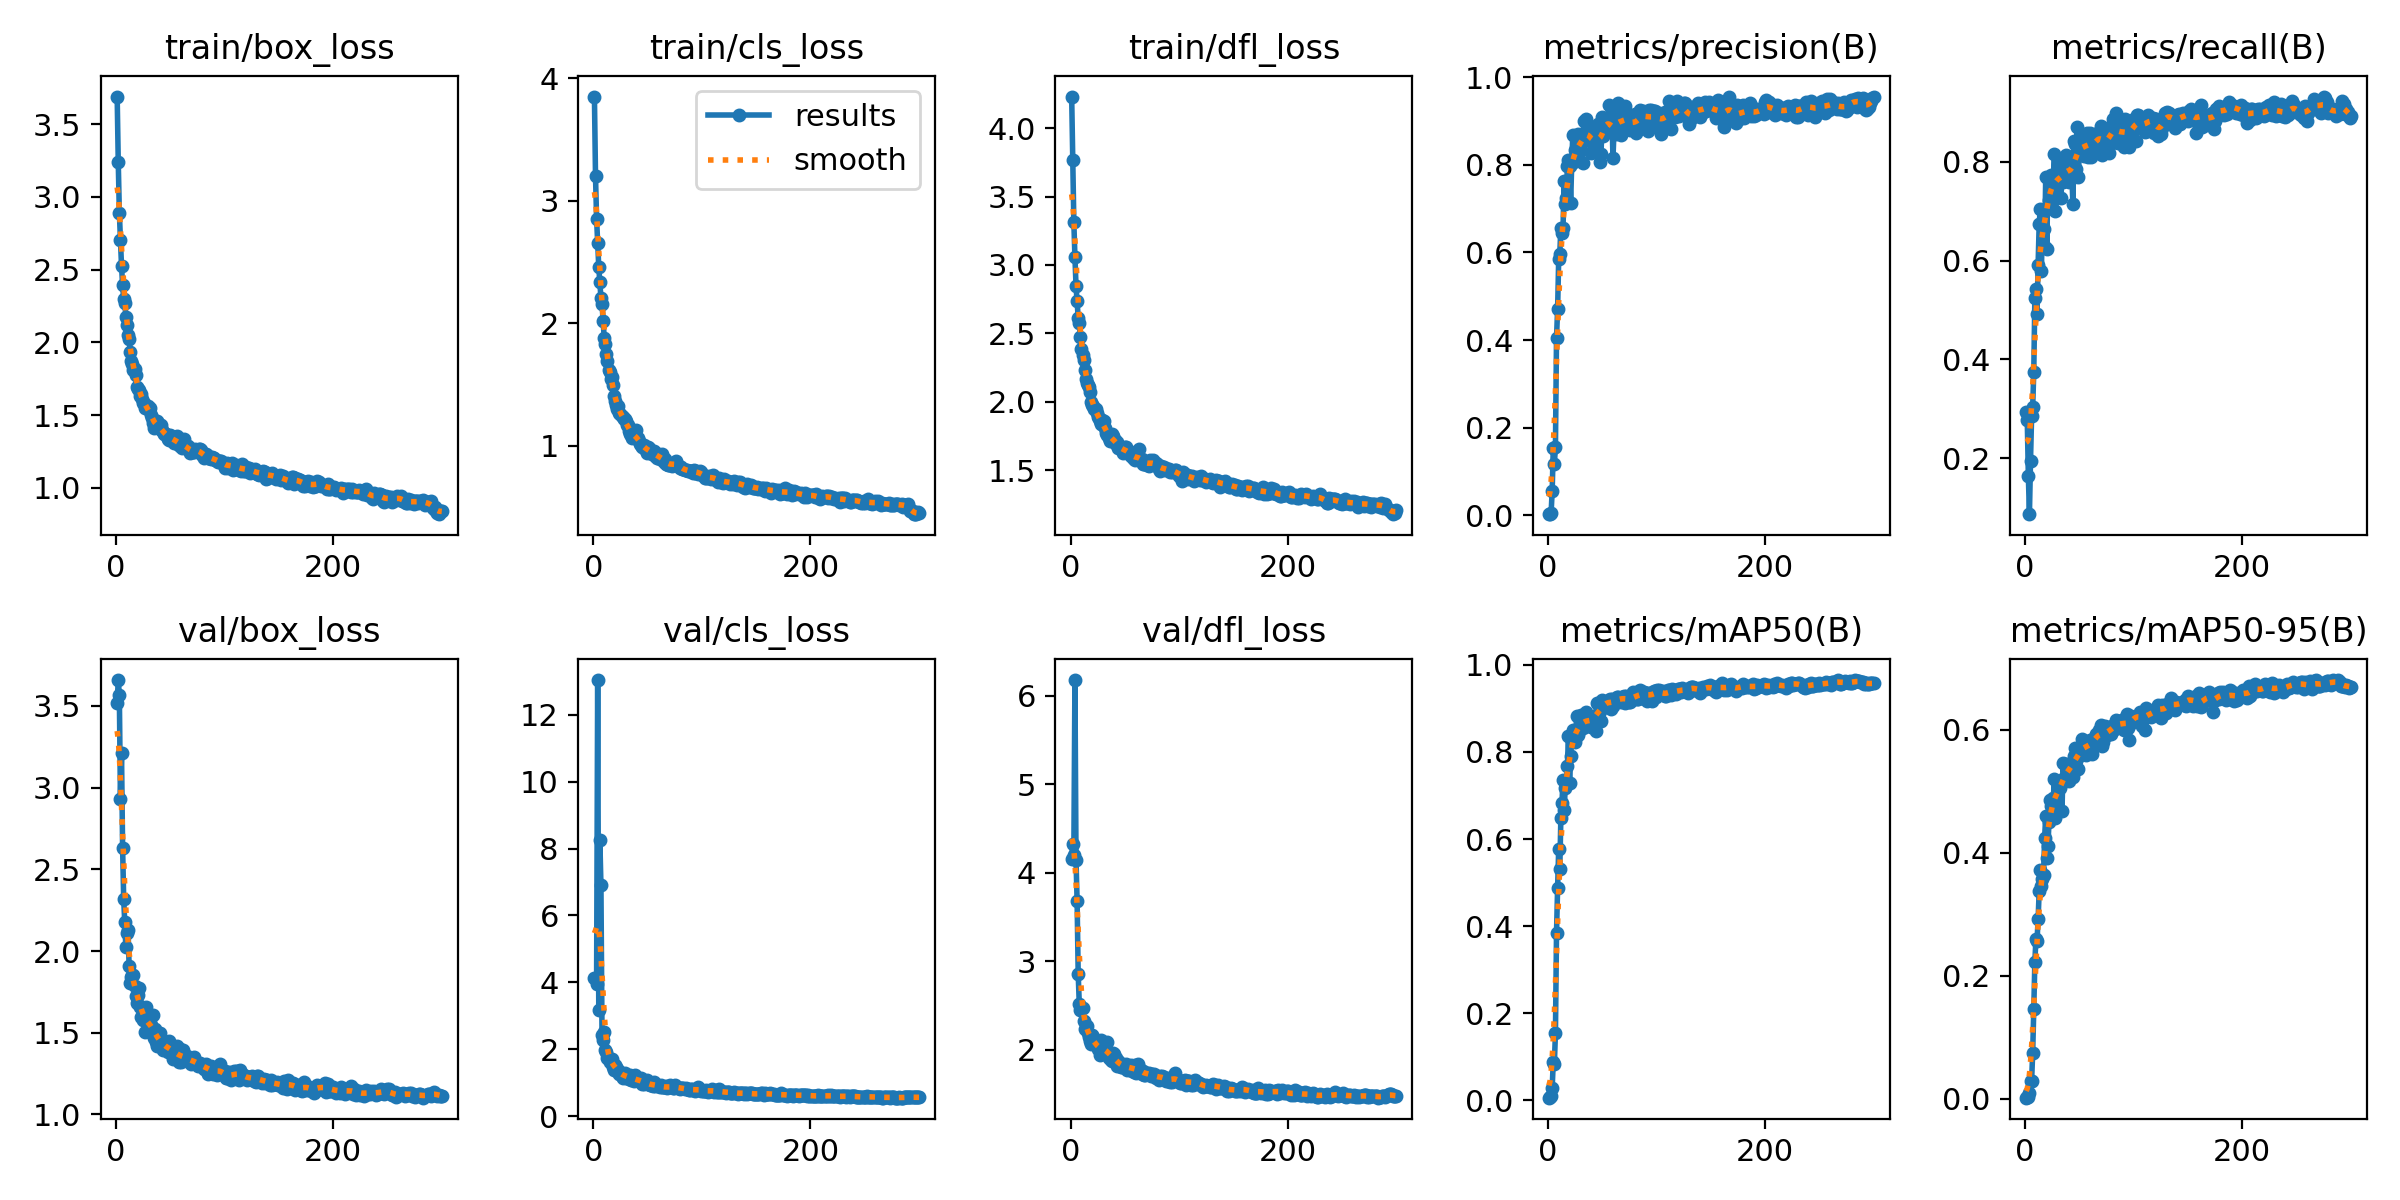

The data file committed next to this chart (first rows):
epoch, train/box_loss, train/cls_loss, train/dfl_loss, metrics/precision(B), metrics/recall(B), metrics/mAP50(B), metrics/mAP50-95(B), val/box_loss, val/cls_loss, val/dfl_loss, lr/pg0, lr/pg1, lr/pg2
1, 3.689, 3.85, 4.231, 0.00282, 0.2948, 0.00617, 0.00146, 3.517, 4.125, 4.16, 0.00054, 0.00054, 0.00054
2, 3.237, 3.201, 3.77, 0.00266, 0.2783, 0.00688, 0.00227, 3.659, 4.141, 4.329, 0.001096, 0.001096, 0.001096
3, 2.891, 2.852, 3.311, 0.00495, 0.1651, 0.00969, 0.00266, 3.567, 3.966, 4.207, 0.001649, 0.001649, 0.001649
4, 2.701, 2.655, 3.058, 0.05582, 0.08726, 0.02891, 0.00946, 2.928, 13.03, 6.178, 0.00198, 0.00198, 0.00198
5, 2.525, 2.458, 2.848, 0.1541, 0.1958, 0.08879, 0.02851, 3.211, 3.182, 4.144, 0.00198, 0.00198, 0.00198
6, 2.393, 2.333, 2.734, 0.118, 0.2854, 0.08396, 0.02851, 2.632, 8.255, 3.686, 0.001974, 0.001974, 0.001974
7, 2.296, 2.206, 2.615, 0.1558, 0.3043, 0.154, 0.07493, 2.319, 6.905, 2.861, 0.001967, 0.001967, 0.001967
8, 2.273, 2.157, 2.574, 0.4055, 0.375, 0.385, 0.145, 2.177, 2.416, 2.521, 0.00196, 0.00196, 0.00196
9, 2.176, 2.02, 2.473, 0.4702, 0.5236, 0.4883, 0.223, 2.025, 2.295, 2.449, 0.001954, 0.001954, 0.001954
10, 2.118, 1.882, 2.384, 0.5848, 0.5424, 0.5766, 0.2604, 2.109, 2.527, 2.476, 0.001947, 0.001947, 0.001947
11, 2.051, 1.83, 2.342, 0.5969, 0.4925, 0.5303, 0.2566, 2.13, 1.97, 2.473, 0.001941, 0.001941, 0.001941
12, 2.024, 1.751, 2.304, 0.6561, 0.592, 0.649, 0.2923, 1.91, 1.913, 2.326, 0.001934, 0.001934, 0.001934
13, 1.934, 1.69, 2.232, 0.6433, 0.6745, 0.6832, 0.3385, 1.806, 1.732, 2.236, 0.001927, 0.001927, 0.001927
14, 1.87, 1.614, 2.169, 0.6555, 0.7045, 0.7365, 0.3714, 1.838, 1.744, 2.246, 0.001921, 0.001921, 0.001921
15, 1.849, 1.597, 2.134, 0.7638, 0.5796, 0.6676, 0.3459, 1.855, 1.628, 2.274, 0.001914, 0.001914, 0.001914
16, 1.812, 1.544, 2.122, 0.711, 0.6788, 0.7169, 0.3569, 1.85, 1.698, 2.193, 0.001908, 0.001908, 0.001908
17, 1.816, 1.556, 2.108, 0.7247, 0.6642, 0.726, 0.3642, 1.789, 1.699, 2.15, 0.001901, 0.001901, 0.001901
18, 1.778, 1.495, 2.07, 0.7964, 0.6273, 0.7682, 0.4248, 1.727, 1.459, 2.105, 0.001894, 0.001894, 0.001894
19, 1.692, 1.407, 1.999, 0.8109, 0.7689, 0.8358, 0.4594, 1.68, 1.382, 2.069, 0.001888, 0.001888, 0.001888
20, 1.682, 1.362, 1.976, 0.7964, 0.6226, 0.7294, 0.3923, 1.73, 1.539, 2.172, 0.001881, 0.001881, 0.001881
21, 1.673, 1.331, 1.967, 0.7127, 0.7663, 0.7915, 0.4114, 1.771, 1.463, 2.151, 0.001875, 0.001875, 0.001875
22, 1.633, 1.299, 1.948, 0.8031, 0.7217, 0.8272, 0.45, 1.658, 1.367, 2.087, 0.001868, 0.001868, 0.001868
23, 1.643, 1.321, 1.945, 0.8684, 0.7618, 0.8507, 0.4858, 1.595, 1.393, 2.05, 0.001861, 0.001861, 0.001861
24, 1.608, 1.27, 1.918, 0.8112, 0.7736, 0.8466, 0.4759, 1.658, 1.263, 2.066, 0.001855, 0.001855, 0.001855
25, 1.586, 1.261, 1.889, 0.8337, 0.7213, 0.8234, 0.48, 1.577, 1.294, 2.011, 0.001848, 0.001848, 0.001848
26, 1.585, 1.24, 1.879, 0.8076, 0.7547, 0.8416, 0.4895, 1.591, 1.216, 2.007, 0.001842, 0.001842, 0.001842
27, 1.55, 1.231, 1.856, 0.8457, 0.8145, 0.8834, 0.5197, 1.504, 1.151, 1.941, 0.001835, 0.001835, 0.001835
28, 1.553, 1.216, 1.84, 0.8708, 0.6995, 0.84, 0.4561, 1.654, 1.228, 2.114, 0.001828, 0.001828, 0.001828
29, 1.561, 1.214, 1.869, 0.8545, 0.7335, 0.8493, 0.4867, 1.569, 1.298, 2.003, 0.001822, 0.001822, 0.001822
30, 1.537, 1.198, 1.829, 0.8379, 0.7922, 0.8672, 0.5113, 1.523, 1.155, 1.974, 0.001815, 0.001815, 0.001815
31, 1.546, 1.169, 1.857, 0.8485, 0.8057, 0.8838, 0.516, 1.557, 1.187, 2.017, 0.001809, 0.001809, 0.001809
32, 1.5, 1.17, 1.81, 0.8037, 0.7783, 0.856, 0.5056, 1.545, 1.219, 2.006, 0.001802, 0.001802, 0.001802
33, 1.482, 1.12, 1.773, 0.8993, 0.7264, 0.8688, 0.5117, 1.508, 1.113, 1.967, 0.001795, 0.001795, 0.001795
34, 1.448, 1.094, 1.758, 0.8645, 0.7677, 0.8599, 0.4676, 1.61, 1.242, 2.083, 0.001789, 0.001789, 0.001789
35, 1.415, 1.088, 1.737, 0.9045, 0.7596, 0.8908, 0.5459, 1.468, 1.081, 1.914, 0.001782, 0.001782, 0.001782
36, 1.419, 1.062, 1.71, 0.876, 0.7783, 0.8645, 0.5211, 1.522, 1.149, 1.965, 0.001776, 0.001776, 0.001776
37, 1.432, 1.074, 1.735, 0.8784, 0.783, 0.8727, 0.5454, 1.446, 1.065, 1.89, 0.001769, 0.001769, 0.001769
38, 1.458, 1.101, 1.761, 0.8626, 0.8144, 0.8796, 0.5422, 1.421, 1.224, 1.874, 0.001762, 0.001762, 0.001762
39, 1.443, 1.13, 1.748, 0.8579, 0.783, 0.8706, 0.5226, 1.487, 1.074, 1.962, 0.001756, 0.001756, 0.001756
40, 1.405, 1.062, 1.705, 0.828, 0.7594, 0.8569, 0.5167, 1.5, 1.074, 1.951, 0.001749, 0.001749, 0.001749
41, 1.433, 1.06, 1.719, 0.883, 0.7829, 0.8765, 0.5449, 1.43, 1.14, 1.875, 0.001743, 0.001743, 0.001743
42, 1.396, 1.035, 1.69, 0.8467, 0.7901, 0.8763, 0.5388, 1.437, 1.058, 1.904, 0.001736, 0.001736, 0.001736
43, 1.382, 1.016, 1.705, 0.8586, 0.7807, 0.8833, 0.548, 1.396, 1.053, 1.819, 0.001729, 0.001729, 0.001729
44, 1.369, 1.004, 1.661, 0.8371, 0.7152, 0.8479, 0.523, 1.449, 1.149, 1.877, 0.001723, 0.001723, 0.001723
45, 1.373, 0.9869, 1.667, 0.8568, 0.842, 0.9121, 0.5577, 1.445, 0.9716, 1.858, 0.001716, 0.001716, 0.001716
46, 1.373, 0.993, 1.66, 0.8928, 0.8349, 0.9113, 0.5709, 1.393, 1.003, 1.811, 0.00171, 0.00171, 0.00171
47, 1.362, 1.006, 1.665, 0.874, 0.7852, 0.8896, 0.5491, 1.394, 0.9764, 1.809, 0.001703, 0.001703, 0.001703
48, 1.335, 0.9685, 1.626, 0.8073, 0.8694, 0.8942, 0.5624, 1.383, 1.036, 1.825, 0.001696, 0.001696, 0.001696
49, 1.329, 0.9369, 1.634, 0.8237, 0.7689, 0.8703, 0.5372, 1.449, 1.073, 1.826, 0.00169, 0.00169, 0.00169
50, 1.365, 0.9844, 1.666, 0.9088, 0.8226, 0.9188, 0.5585, 1.4, 0.9524, 1.814, 0.001683, 0.001683, 0.001683
51, 1.354, 0.98, 1.669, 0.8656, 0.8467, 0.9053, 0.5694, 1.425, 0.9637, 1.837, 0.001677, 0.001677, 0.001677
52, 1.327, 0.9539, 1.634, 0.8871, 0.8522, 0.9155, 0.5856, 1.341, 0.95, 1.772, 0.00167, 0.00167, 0.00167
53, 1.306, 0.9401, 1.632, 0.899, 0.8207, 0.9074, 0.5757, 1.377, 0.937, 1.789, 0.001663, 0.001663, 0.001663
54, 1.338, 0.9333, 1.636, 0.8992, 0.8113, 0.9115, 0.5761, 1.378, 0.9351, 1.798, 0.001657, 0.001657, 0.001657
55, 1.325, 0.9392, 1.608, 0.8937, 0.8332, 0.918, 0.5649, 1.392, 0.9035, 1.818, 0.00165, 0.00165, 0.00165
56, 1.358, 0.9548, 1.635, 0.9358, 0.8253, 0.9185, 0.5587, 1.417, 1.032, 1.834, 0.001644, 0.001644, 0.001644
57, 1.302, 0.914, 1.593, 0.8749, 0.8585, 0.9225, 0.5788, 1.343, 0.8965, 1.767, 0.001637, 0.001637, 0.001637
58, 1.295, 0.9409, 1.583, 0.8932, 0.809, 0.899, 0.5736, 1.321, 0.944, 1.755, 0.00163, 0.00163, 0.00163
59, 1.288, 0.9013, 1.577, 0.9158, 0.8465, 0.9227, 0.5783, 1.399, 0.9405, 1.831, 0.001624, 0.001624, 0.001624
60, 1.302, 0.9027, 1.597, 0.8145, 0.8585, 0.9058, 0.5832, 1.321, 0.9071, 1.741, 0.001617, 0.001617, 0.001617
... 240 more rows
